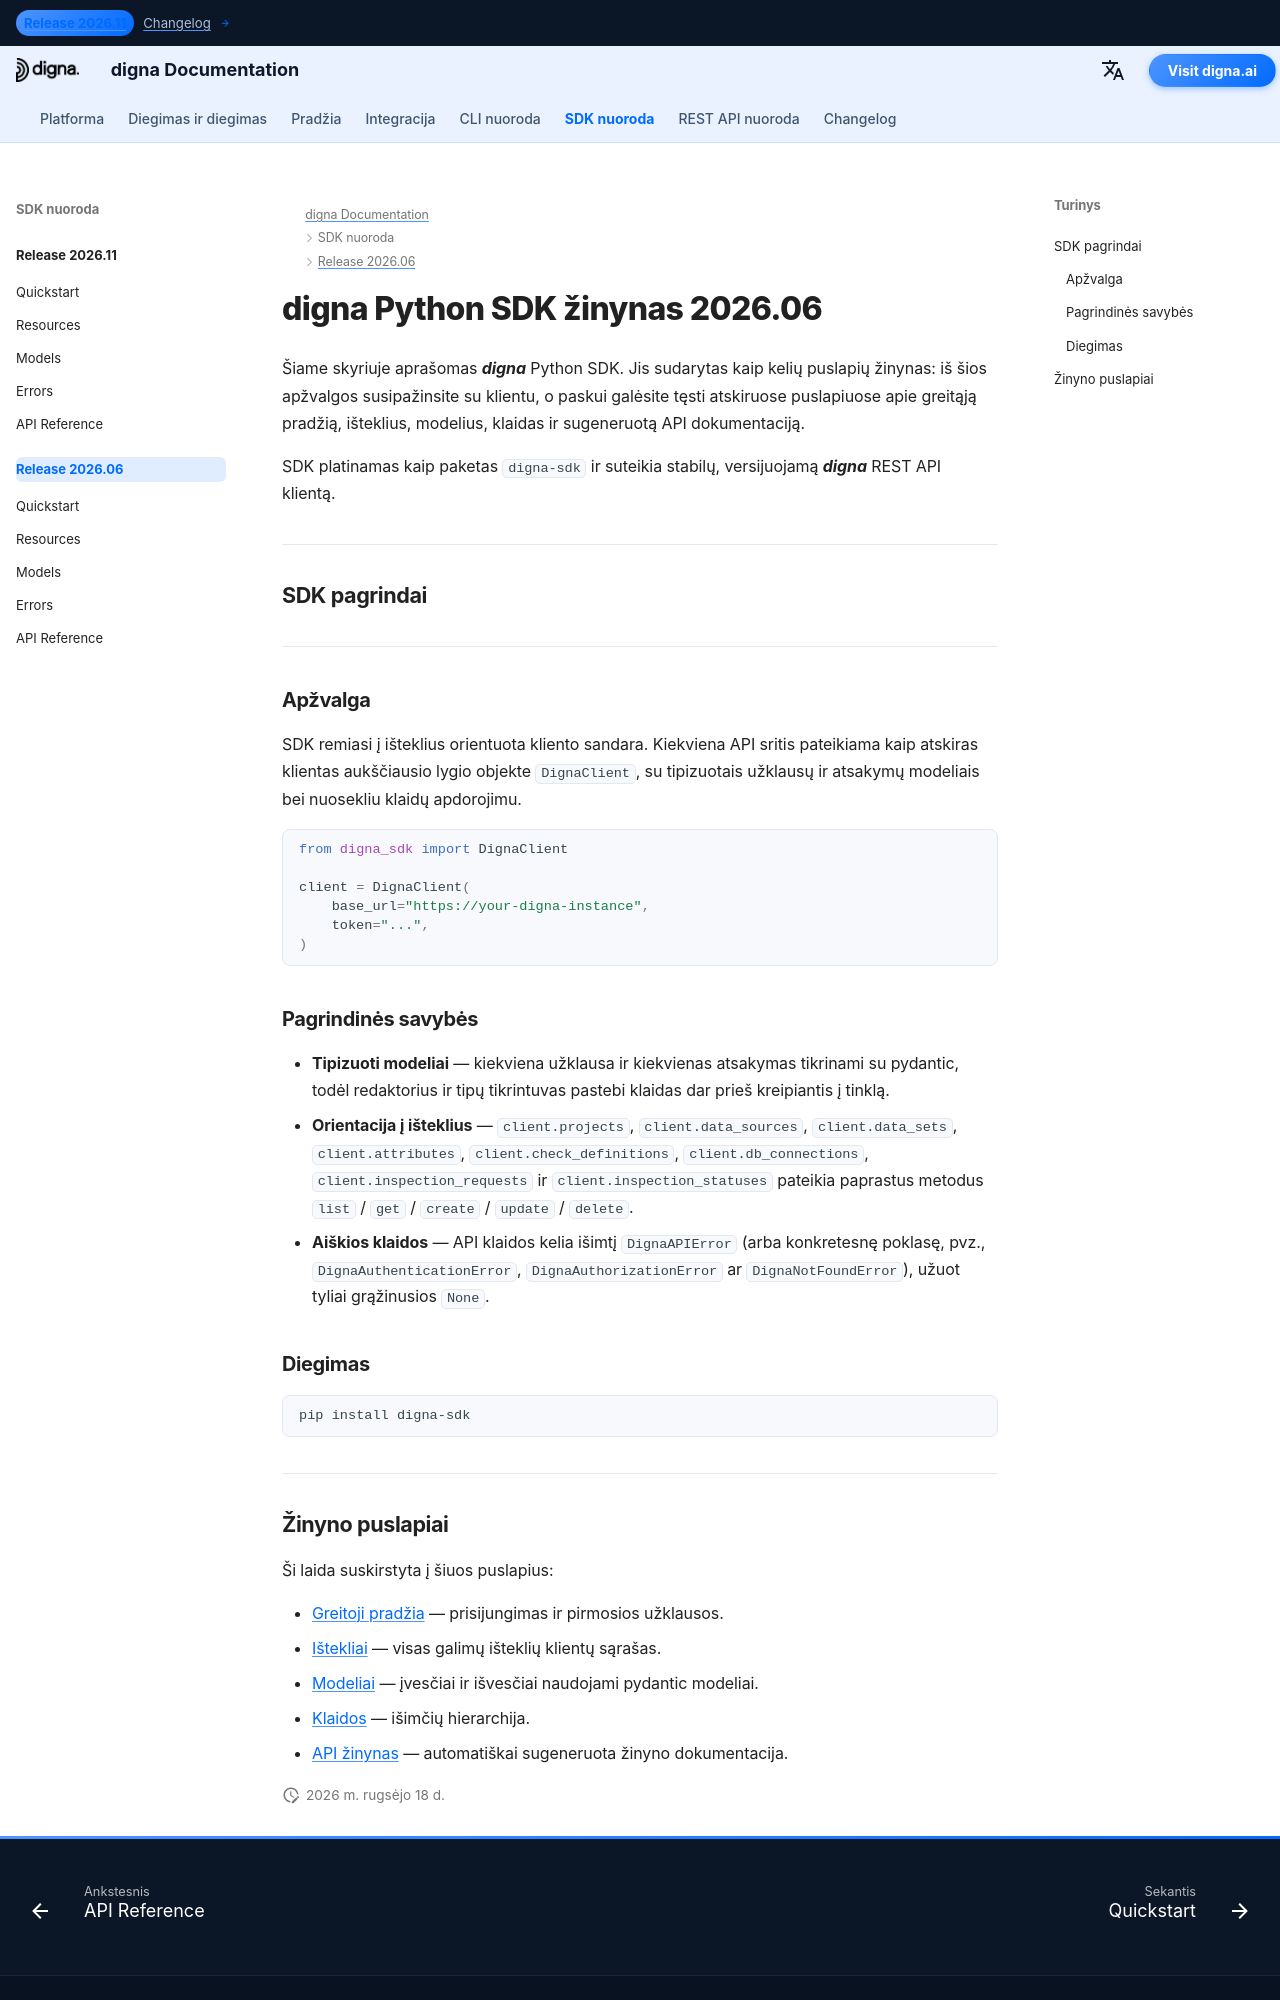

repository: dignaai/digna-docs · page: lt/sdk/Release 2026.06/index.html · generator: mkdocs

---
title: digna Python SDK žinynas 2026.06 | digna dokumentacija
description: Išsamus digna Python SDK 2026.06 laidos žinynas
image: /assets/logo_square.png
---

# digna Python SDK žinynas 2026.06

Šiame skyriuje aprašomas ***digna*** Python SDK. Jis sudarytas kaip kelių puslapių žinynas: iš šios apžvalgos susipažinsite su klientu, o paskui galėsite tęsti atskiruose puslapiuose apie greitąją pradžią, išteklius, modelius, klaidas ir sugeneruotą API dokumentaciją.

SDK platinamas kaip paketas `digna-sdk` ir suteikia stabilų, versijuojamą ***digna*** REST API klientą.

---

## SDK pagrindai

---

### Apžvalga

SDK remiasi į išteklius orientuota kliento sandara. Kiekviena API sritis pateikiama kaip atskiras klientas aukščiausio lygio objekte `DignaClient`, su tipizuotais užklausų ir atsakymų modeliais bei nuosekliu klaidų apdorojimu.

```python
from digna_sdk import DignaClient

client = DignaClient(
    base_url="https://your-digna-instance",
    token="...",
)
```

### Pagrindinės savybės

- **Tipizuoti modeliai** — kiekviena užklausa ir kiekvienas atsakymas tikrinami su pydantic, todėl redaktorius ir tipų tikrintuvas pastebi klaidas dar prieš kreipiantis į tinklą.
- **Orientacija į išteklius** — `client.projects`, `client.data_sources`, `client.data_sets`, `client.attributes`, `client.check_definitions`, `client.db_connections`, `client.inspection_requests` ir `client.inspection_statuses` pateikia paprastus metodus `list` / `get` / `create` / `update` / `delete`.
- **Aiškios klaidos** — API klaidos kelia išimtį `DignaAPIError` (arba konkretesnę poklasę, pvz., `DignaAuthenticationError`, `DignaAuthorizationError` ar `DignaNotFoundError`), užuot tyliai grąžinusios `None`.

### Diegimas

```bash
pip install digna-sdk
```

---
